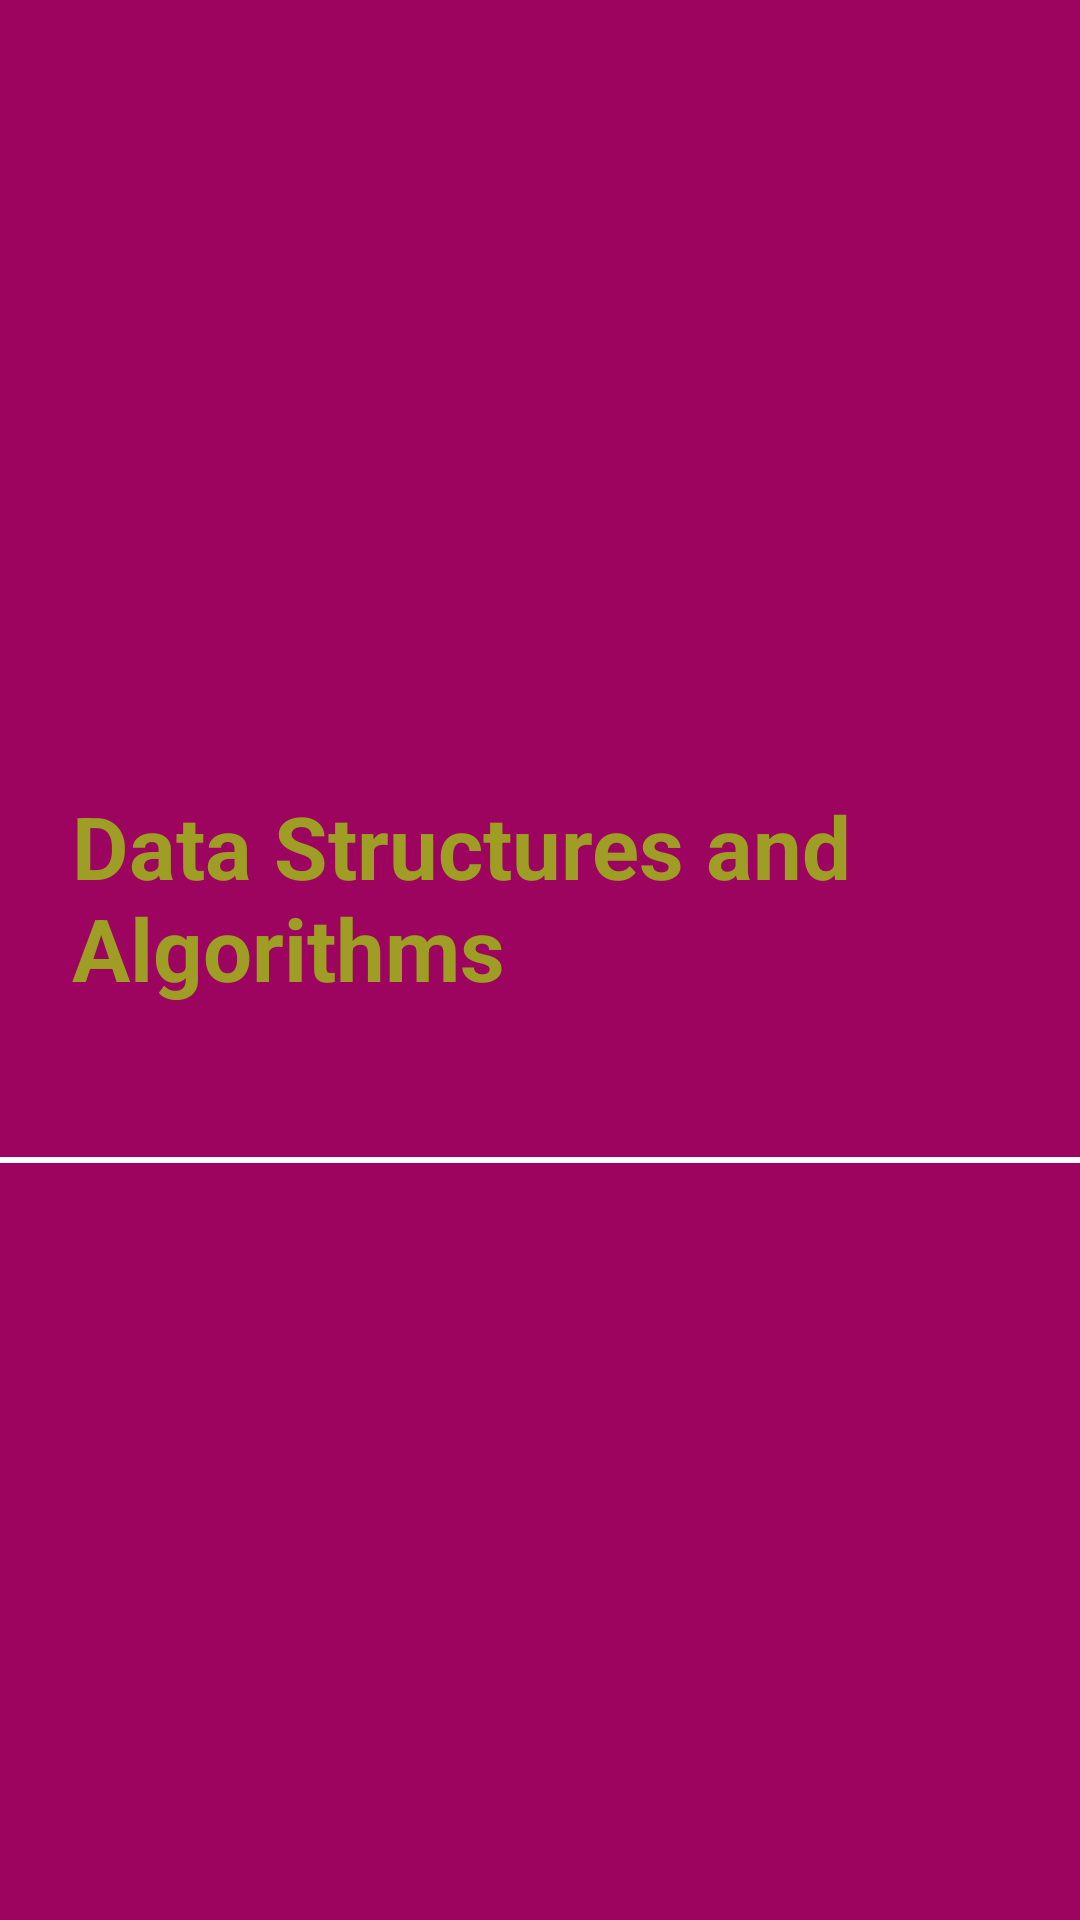

This screen was rendered from an Android layout file. Write that file and the resources it references.
<!-- AndroidManifest.xml: application theme Theme.CampusConnect -->
<!-- res/layout/courselist.xml -->
<?xml version="1.0" encoding="utf-8"?>

<androidx.constraintlayout.widget.ConstraintLayout xmlns:android="http://schemas.android.com/apk/res/android"
    xmlns:app="http://schemas.android.com/apk/res-auto"
    xmlns:tools="http://schemas.android.com/tools"
    android:id="@+id/courselist"
    android:layout_width="match_parent"
    android:layout_height="wrap_content"
    android:background="#F8ABCD"
    android:backgroundTint="#9C045F">

    <TextView
        android:id="@+id/tv_cname"
        android:layout_width="301dp"
        android:layout_height="115dp"
        android:layout_marginStart="24dp"
        android:text="Data Structures and Algorithms"
        android:textAlignment="viewStart"
        android:textColor="#9E9D24"
        android:textSize="29sp"
        android:textStyle="bold"
        app:layout_constraintBottom_toBottomOf="parent"
        app:layout_constraintStart_toStartOf="parent"
        app:layout_constraintTop_toTopOf="parent" />

    <View
        android:layout_width="match_parent"
        android:layout_height="2dp"
        android:layout_marginTop="8dp"
        android:background="@color/white"
        app:layout_constraintEnd_toEndOf="parent"
        app:layout_constraintStart_toStartOf="parent"
        app:layout_constraintTop_toBottomOf="@+id/tv_cname" />

    <ImageView
        android:id="@+id/imv_info"
        android:layout_width="wrap_content"
        android:layout_height="32dp"
        android:layout_marginStart="10dp"
        android:layout_marginTop="16dp"
        android:layout_marginEnd="38dp"
        app:layout_constraintEnd_toEndOf="parent"
        app:layout_constraintStart_toEndOf="@+id/tv_cname"
        app:layout_constraintTop_toTopOf="parent"
        app:srcCompat="@android:drawable/ic_dialog_info" />

</androidx.constraintlayout.widget.ConstraintLayout>
<!-- resources referenced by this layout -->
<resources>
  <color name="white">#FFFFFFFF</color>
  <style name="Theme.CampusConnect" parent="Theme.MaterialComponents.DayNight.DarkActionBar">
          
          <item name="colorPrimary">@color/purple_500</item>
          <item name="colorPrimaryVariant">@color/purple_700</item>
          <item name="colorOnPrimary">@color/white</item>
          
          <item name="colorSecondary">@color/teal_200</item>
          <item name="colorSecondaryVariant">@color/teal_700</item>
          <item name="colorOnSecondary">@color/black</item>
          
          <item name="android:statusBarColor" tools:targetApi="l">?attr/colorPrimaryVariant</item>
          
      </style>
  <color name="purple_500">#F40F98</color>
  <color name="purple_700">#A80C50</color>
  <color name="teal_200">#FF03DAC5</color>
  <color name="teal_700">#FF018786</color>
  <color name="black">#FF000000</color>
</resources>
